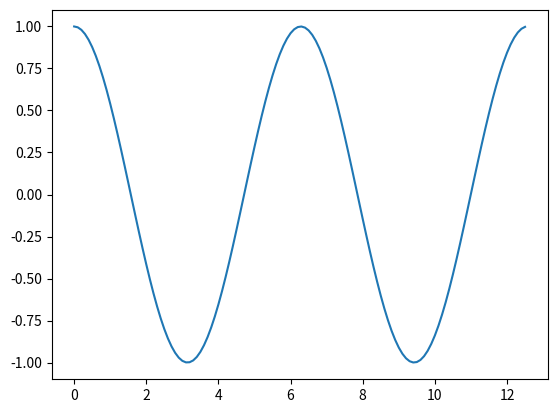

This chart was generated by the following Python code:
import matplotlib.pyplot as plt
import numpy as np

x = np.arange(0,4*np.pi,0.1)   # start,stop,step
y = np.cos(x)

plt.plot(x, y)
plt.show()
